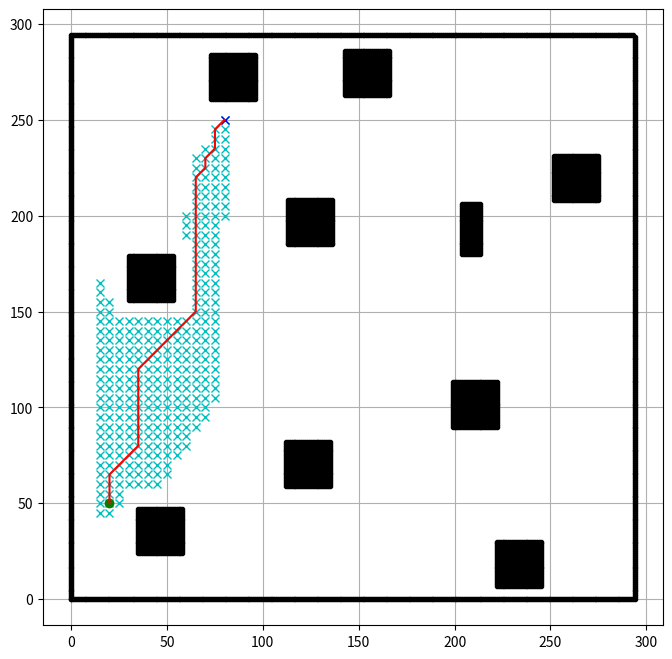

Here is the Python script that generated this plot:
"""

A* grid planning

[redacted]
[redacted]

See Wikipedia article (https://en.wikipedia.org/wiki/A*_search_algorithm)

"""

import math

import matplotlib.pyplot as plt

show_animation = True


class AStarPlanner:

    def __init__(self, ox, oy, resolution, rr):
        """
        Initialize grid map for a star planning

        ox: x position list of Obstacles [m]
        oy: y position list of Obstacles [m]
        resolution: grid resolution [m],地图的像素
        rr: robot radius[m]
        """

        self.resolution = resolution
        self.rr = rr
        self.min_x, self.min_y = 0, 0
        self.max_x, self.max_y = 0, 0
        self.obstacle_map = None
        self.x_width, self.y_width = 0, 0
        self.motion = self.get_motion_model()
        self.calc_obstacle_map(ox, oy)

    class Node:
        """定义搜索区域节点类,每个Node都包含坐标x和y, 移动代价cost和父节点索引。
        """
        def __init__(self, x, y, cost, parent_index):
            self.x = x  # index of grid
            self.y = y  # index of grid
            self.cost = cost
            self.parent_index = parent_index

        def __str__(self):
            return str(self.x) + "," + str(self.y) + "," + str(
                self.cost) + "," + str(self.parent_index)

    def planning(self, sx, sy, gx, gy):
        """
        A star path search
        输入起始点和目标点的坐标(sx,sy)和(gx,gy)，
        最终输出的结果是路径包含的点的坐标集合rx和ry。
        input:
            s_x: start x position [m]
            s_y: start y position [m]
            gx: goal x position [m]
            gy: goal y position [m]

        output:
            rx: x position list of the final path
            ry: y position list of the final path
        """

        start_node = self.Node(self.calc_xy_index(sx, self.min_x),
                               self.calc_xy_index(sy, self.min_y), 0.0, -1)
        goal_node = self.Node(self.calc_xy_index(gx, self.min_x),
                              self.calc_xy_index(gy, self.min_y), 0.0, -1)

        open_set, closed_set = dict(), dict()
        open_set[self.calc_grid_index(start_node)] = start_node

        while 1:
            if len(open_set) == 0:
                print("Open set is empty..")
                break

            c_id = min(
                open_set,
                key=lambda o: open_set[o].cost + self.calc_heuristic(goal_node, open_set[o]))
            current = open_set[c_id]

            # show graph
            if show_animation:  # pragma: no cover
                plt.plot(self.calc_grid_position(current.y, self.min_y),
                         self.calc_grid_position(current.x, self.min_x),"xc")
                # for stopping simulation with the esc key.
                plt.gcf().canvas.mpl_connect('key_release_event', lambda event: [exit(0) if event.key == 'escape' else None])
                if len(closed_set.keys()) % 10 == 0:
                    plt.pause(0.001)

            # 通过追踪当前位置current.x和current.y来动态展示路径寻找
            if current.x == goal_node.x and current.y == goal_node.y:
                print("Find goal")
                goal_node.parent_index = current.parent_index
                goal_node.cost = current.cost
                break

            # Remove the item from the open set
            del open_set[c_id]

            # Add it to the closed set
            closed_set[c_id] = current

            # expand_grid search grid based on motion model
            for i, _ in enumerate(self.motion):
                node = self.Node(current.x + self.motion[i][0],
                                 current.y + self.motion[i][1],
                                 current.cost + self.motion[i][2], c_id)
                n_id = self.calc_grid_index(node)

                # If the node is not safe, do nothing
                if not self.verify_node(node):
                    continue

                if n_id in closed_set:
                    continue

                if n_id not in open_set:
                    open_set[n_id] = node  # discovered a new node
                else:
                    if open_set[n_id].cost > node.cost:
                        # This path is the best until now. record it
                        open_set[n_id] = node

        rx, ry = self.calc_final_path(goal_node, closed_set)

        return rx, ry

    def calc_final_path(self, goal_node, closed_set):
        # generate final course
        rx, ry = [self.calc_grid_position(goal_node.x, self.min_x)], [
            self.calc_grid_position(goal_node.y, self.min_y)]
        parent_index = goal_node.parent_index
        while parent_index != -1:
            n = closed_set[parent_index]
            rx.append(self.calc_grid_position(n.x, self.min_x))
            ry.append(self.calc_grid_position(n.y, self.min_y))
            parent_index = n.parent_index

        return rx, ry

    @staticmethod
    def calc_heuristic(n1, n2):
        """计算启发函数

        Args:
            n1 (_type_): _description_
            n2 (_type_): _description_

        Returns:
            _type_: _description_
        """
        w = 1.0  # weight of heuristic
        d = w * math.hypot(n1.x - n2.x, n1.y - n2.y)
        return d

    def calc_grid_position(self, index, min_position):
        """
        calc grid position

        :param index:
        :param min_position:
        :return:
        """
        pos = index * self.resolution + min_position
        return pos

    def calc_xy_index(self, position, min_pos):
        return round((position - min_pos) / self.resolution)

    def calc_grid_index(self, node):
        return (node.y - self.min_y) * self.x_width + (node.x - self.min_x)

    def verify_node(self, node):
        px = self.calc_grid_position(node.x, self.min_x)
        py = self.calc_grid_position(node.y, self.min_y)

        if px < self.min_x:
            return False
        elif py < self.min_y:
            return False
        elif px >= self.max_x:
            return False
        elif py >= self.max_y:
            return False

        # collision check
        if self.obstacle_map[node.x][node.y]:
            return False

        return True

    def calc_obstacle_map(self, ox, oy):

        self.min_x = round(min(ox))
        self.min_y = round(min(oy))
        self.max_x = round(max(ox))
        self.max_y = round(max(oy))
        print("min_x:", self.min_x)
        print("min_y:", self.min_y)
        print("max_x:", self.max_x)
        print("max_y:", self.max_y)

        self.x_width = round((self.max_x - self.min_x) / self.resolution)
        self.y_width = round((self.max_y - self.min_y) / self.resolution)
        print("x_width:", self.x_width)
        print("y_width:", self.y_width)

        # obstacle map generation
        self.obstacle_map = [[False for _ in range(self.y_width)]
                             for _ in range(self.x_width)]
        for ix in range(self.x_width):
            x = self.calc_grid_position(ix, self.min_x)
            for iy in range(self.y_width):
                y = self.calc_grid_position(iy, self.min_y)
                for iox, ioy in zip(ox, oy):
                    d = math.hypot(iox - x, ioy - y)
                    if d <= self.rr:
                        self.obstacle_map[ix][iy] = True
                        break

    @staticmethod
    def get_motion_model():
        # dx, dy, cost
        motion = [[1, 0, 1],
                  [0, 1, 1],
                  [-1, 0, 1],
                  [0, -1, 1],
                  [-1, -1, math.sqrt(2)],
                  [-1, 1, math.sqrt(2)],
                  [1, -1, math.sqrt(2)],
                  [1, 1, math.sqrt(2)]]

        return motion

def get_AStarPlanner(grid_size=3.5):
    x_width = 294 # cm
    y_width = 294 # cm
    robot_radius = 10 # cm

    # set obstacle positions
    ox, oy = [], []
    obstacles = [[[24.22, 35.75], [48.22, 35.75], [48.22, 59.75], [24.22, 59.75]], 
             [[59, 112], [83, 112], [83, 136], [59, 136]], 
             [[156.2, 30.3], [180.2, 30.3], [180.2, 54.3], [156.2, 54.3]], 
             [[261.1, 73.2], [285.1, 73.2], [285.1, 97.2], [261.1, 97.2]], 
             [[185.1, 113], [209.1, 113], [209.1, 137], [185.1, 137]], 
             [[263.6, 143.9], [287.6, 143.9], [287.6, 167.9], [263.6, 167.9]], 
             [[90.7, 199.6], [114.7, 199.6], [114.7, 223.6], [90.7, 223.6]], 
             [[7, 222.2], [31, 222.2], [31, 246.2], [7, 246.2]], 
             [[208.2, 252.6], [232.2, 252.6], [232.2, 276.6], [208.2, 276.6]],
             [[180.9, 204.2], [207.2, 204.2], [207.2, 214.2], [180.9, 214.2]]]
    for column in obstacles:
        # print(column[0][0],column[1][0],column[0][1],column[2][1])
        for x in range(int(column[0][0]),int(column[1][0])):
            for y in range(int(column[0][1]),int(column[2][1])):
                ox.append(x)
                oy.append(y)

    for i in range(0, int(x_width)):
        ox.append(i)
        oy.append(0.0)
    for i in range(0, int(y_width)):
        ox.append(int(x_width))
        oy.append(i)
    for i in range(0, int(x_width)):
        ox.append(i)
        oy.append(int(y_width))
    for i in range(0, int(y_width)):
        ox.append(0.0)
        oy.append(i)
    # for i in range(-10, 40):
    #     ox.append(20.0)
    #     oy.append(i)
    # for i in range(0, 40):
    #     ox.append(40.0)
    #     oy.append(60.0 - i)

    if show_animation:  # pragma: no cover
        plt.figure(figsize=(8,8))
        plt.plot(oy, ox, ".k")
        plt.grid(True)
        plt.axis("equal")

    a_star = AStarPlanner(ox, oy, grid_size, robot_radius)
    
    return a_star

def main():
    grid_size = 5 # cm
    sx = 50  # cm
    sy = 20  # cm
    gx = 250.0  # cm
    gy = 80.0  # cm
    
    a_star = get_AStarPlanner(grid_size=grid_size)
    rx, ry = a_star.planning(sx, sy, gx, gy)
    rx.reverse()
    ry.reverse()
    print(rx)
    print(ry)

    if show_animation:  # pragma: no cover
        plt.plot(sy, sx, "og")
        plt.plot(gy, gx, "xb")
        plt.plot(ry, rx, "-r")
        plt.pause(0.001)
        plt.show()


if __name__ == '__main__':
    main()

